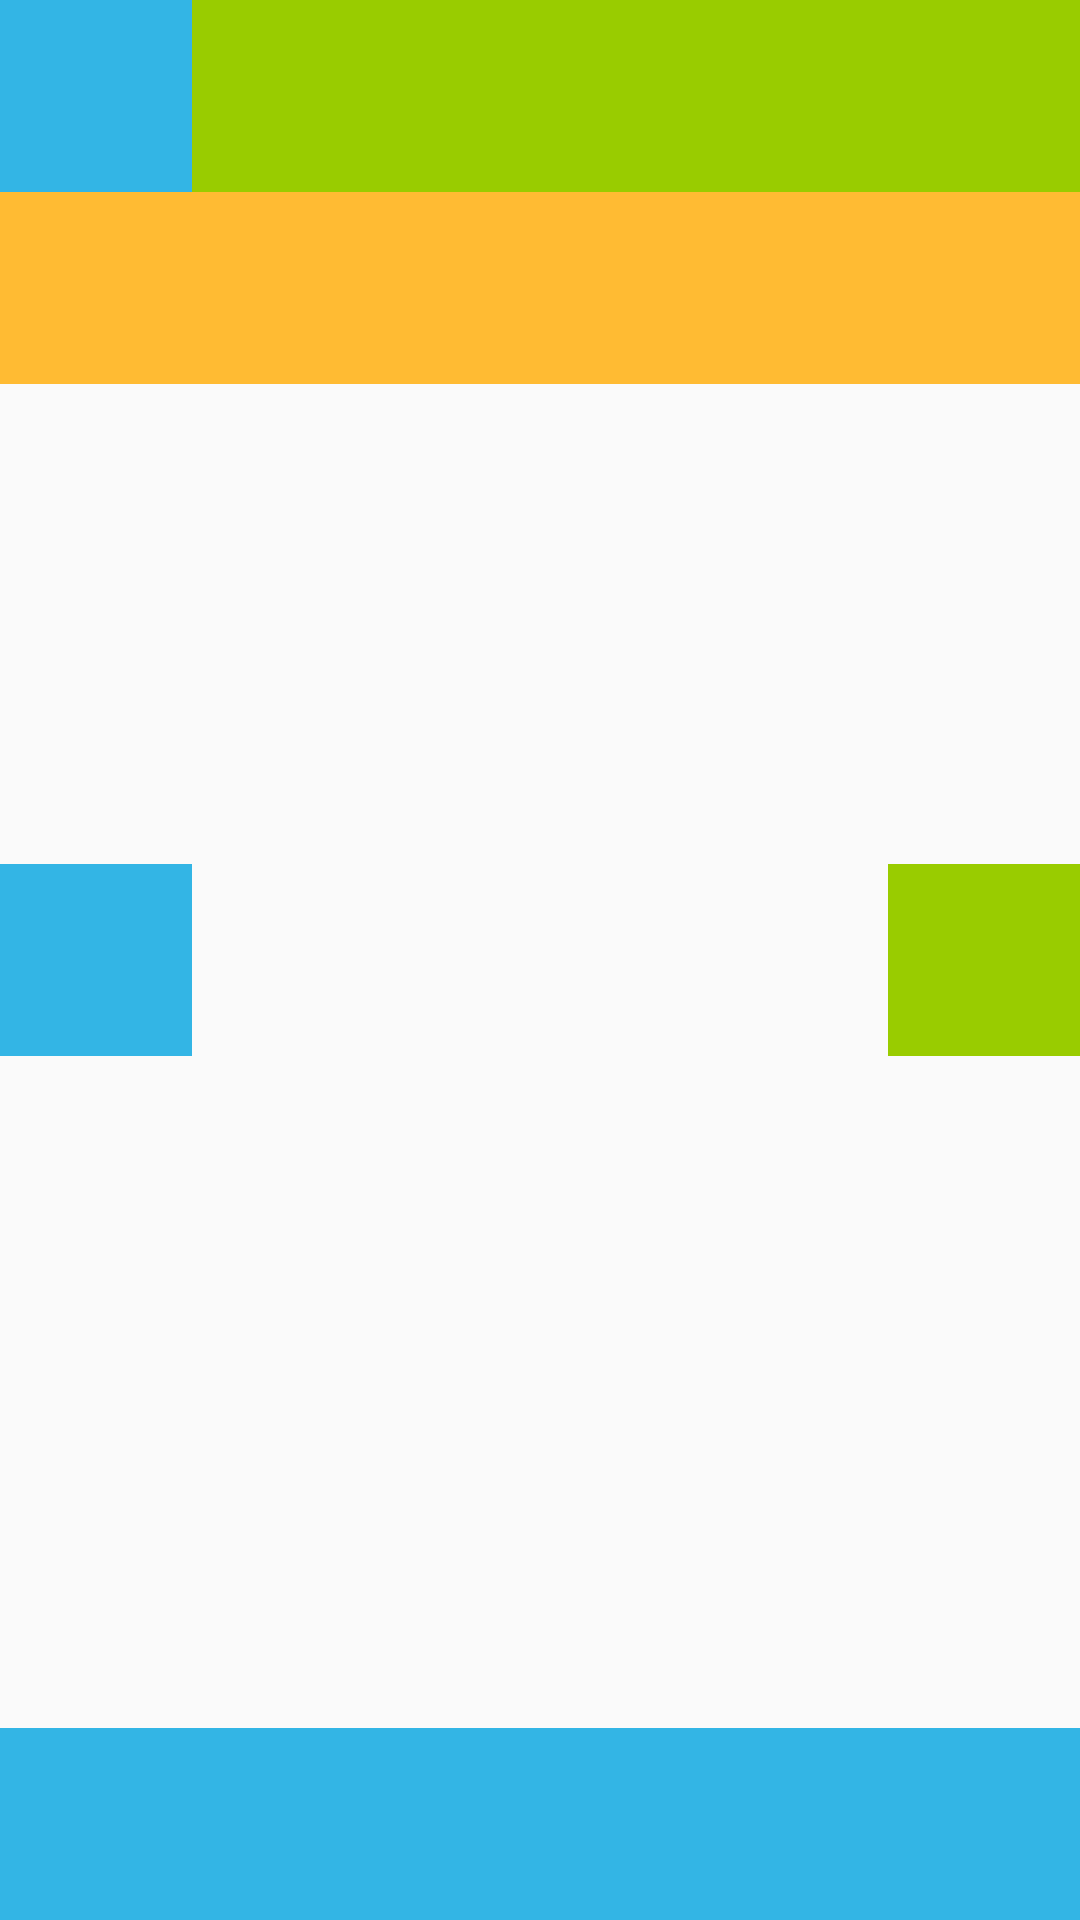

Reconstruct the res/layout file that produces this screen, plus the resources it refers to.
<!-- AndroidManifest.xml: application theme AppTheme -->
<!-- res/layout/activity_relativelayout.xml -->
<?xml version="1.0" encoding="utf-8"?>
<RelativeLayout
    xmlns:android="http://schemas.android.com/apk/res/android"
    android:layout_width="match_parent"
    android:layout_height="match_parent"
    >

    <LinearLayout
        android:id="@+id/top_view"
        android:layout_width="match_parent"
        android:layout_height="64dp"
        android:orientation="horizontal"
        android:layout_alignParentTop="true">

        <View
            android:layout_width="64dp"
            android:layout_height="match_parent"
            android:background="@color/color_scheme_1_1"/>

        <View
            android:layout_width="match_parent"
            android:layout_height="match_parent"
            android:background="@color/color_scheme_1_2"/>

    </LinearLayout>

    <View
        android:layout_width="match_parent"
        android:layout_height="64dp"
        android:background="@color/color_scheme_1_3"
        android:layout_below="@id/top_view"/>

    <View
        android:layout_width="64dp"
        android:layout_height="64dp"
        android:background="@color/color_scheme_1_1"
        android:layout_centerVertical="true"
        android:layout_alignParentLeft="true"
        android:layout_alignParentStart="true"/>

    <View
        android:layout_width="64dp"
        android:layout_height="64dp"
        android:background="@color/color_scheme_1_2"
        android:layout_centerVertical="true"
        android:layout_alignParentRight="true"
        android:layout_alignParentEnd="true"/>



    <View
        android:layout_width="match_parent"
        android:layout_height="64dp"
        android:background="@color/color_scheme_1_1"
        android:layout_alignParentBottom="true"/>

</RelativeLayout>
<!-- resources referenced by this layout -->
<resources>
  <color name="color_scheme_1_1">#33B5E5</color>
  <color name="color_scheme_1_2">#99CC00</color>
  <color name="color_scheme_1_3">#FFBB33</color>
  <style name="AppTheme" parent="Theme.AppCompat.Light.DarkActionBar">
          
          <item name="colorPrimary">@color/colorPrimary</item>
          <item name="colorPrimaryDark">@color/colorPrimaryDark</item>
          <item name="colorAccent">@color/colorAccent</item>
      </style>
  <color name="colorPrimary">#3F51B5</color>
  <color name="colorPrimaryDark">#303F9F</color>
  <color name="colorAccent">#FF4081</color>
</resources>
